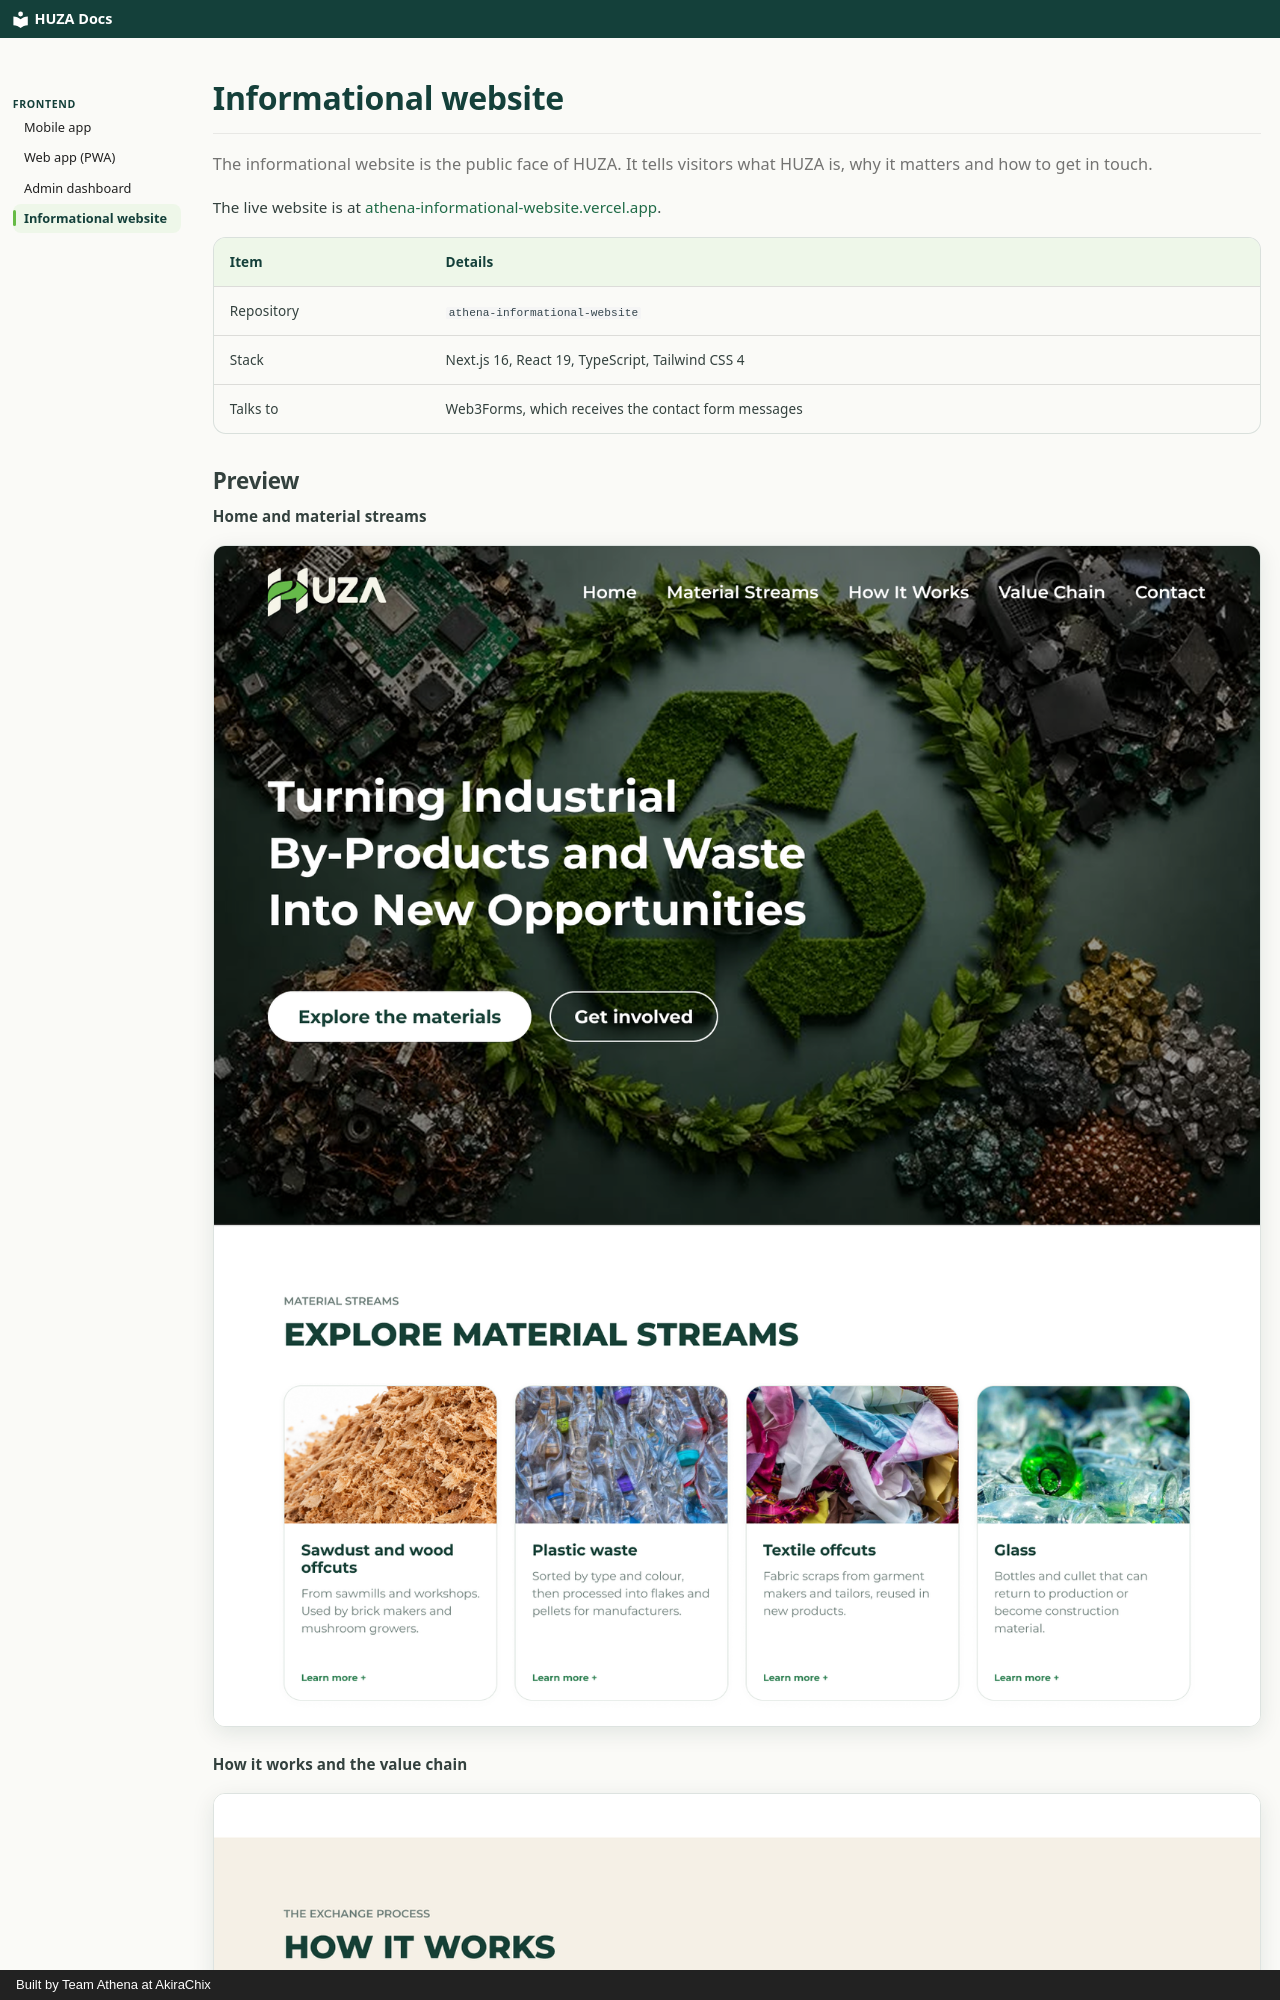

repository: akirachix/athena-technical-documentation · page: frontend/informational-website/index.html · generator: mkdocs · copyright: Built by Team Athena at AkiraChix

# Informational website

The informational website is the public face of HUZA. It tells visitors what HUZA is, why it matters and how to get in touch.

The live website is at [athena-informational-website.vercel.app](https://athena-informational-website.vercel.app/){ target=_blank }.

| Item | Details |
|---|---|
| Repository | `athena-informational-website` |
| Stack | Next.js 16, React 19, TypeScript, Tailwind CSS 4 |
| Talks to | Web3Forms, which receives the contact form messages |

## Preview

**Home and material streams**

![Home page and material streams](../assets/website-home.png)

**How it works and the value chain**

![How it works and the value chain](../assets/website-how.png)

**Get involved**

![Get involved form](../assets/website-contact.png)

## Pages and sections

| Section | What visitors see |
|---|---|
| Home | Banner with the buttons Explore the materials and Get involved |
| Material streams | Cards for sawdust and wood offcuts, plastic waste, textile offcuts and glass |
| How it works | Four steps: List, Match, Agree, Reuse |
| Value chain | Material generators, collection and logistics, recyclers and processors, downstream buyers |
| Why it matters | Less waste, new income, local supply |
| Contact | Form to sell or find materials and the footer with contact details |
